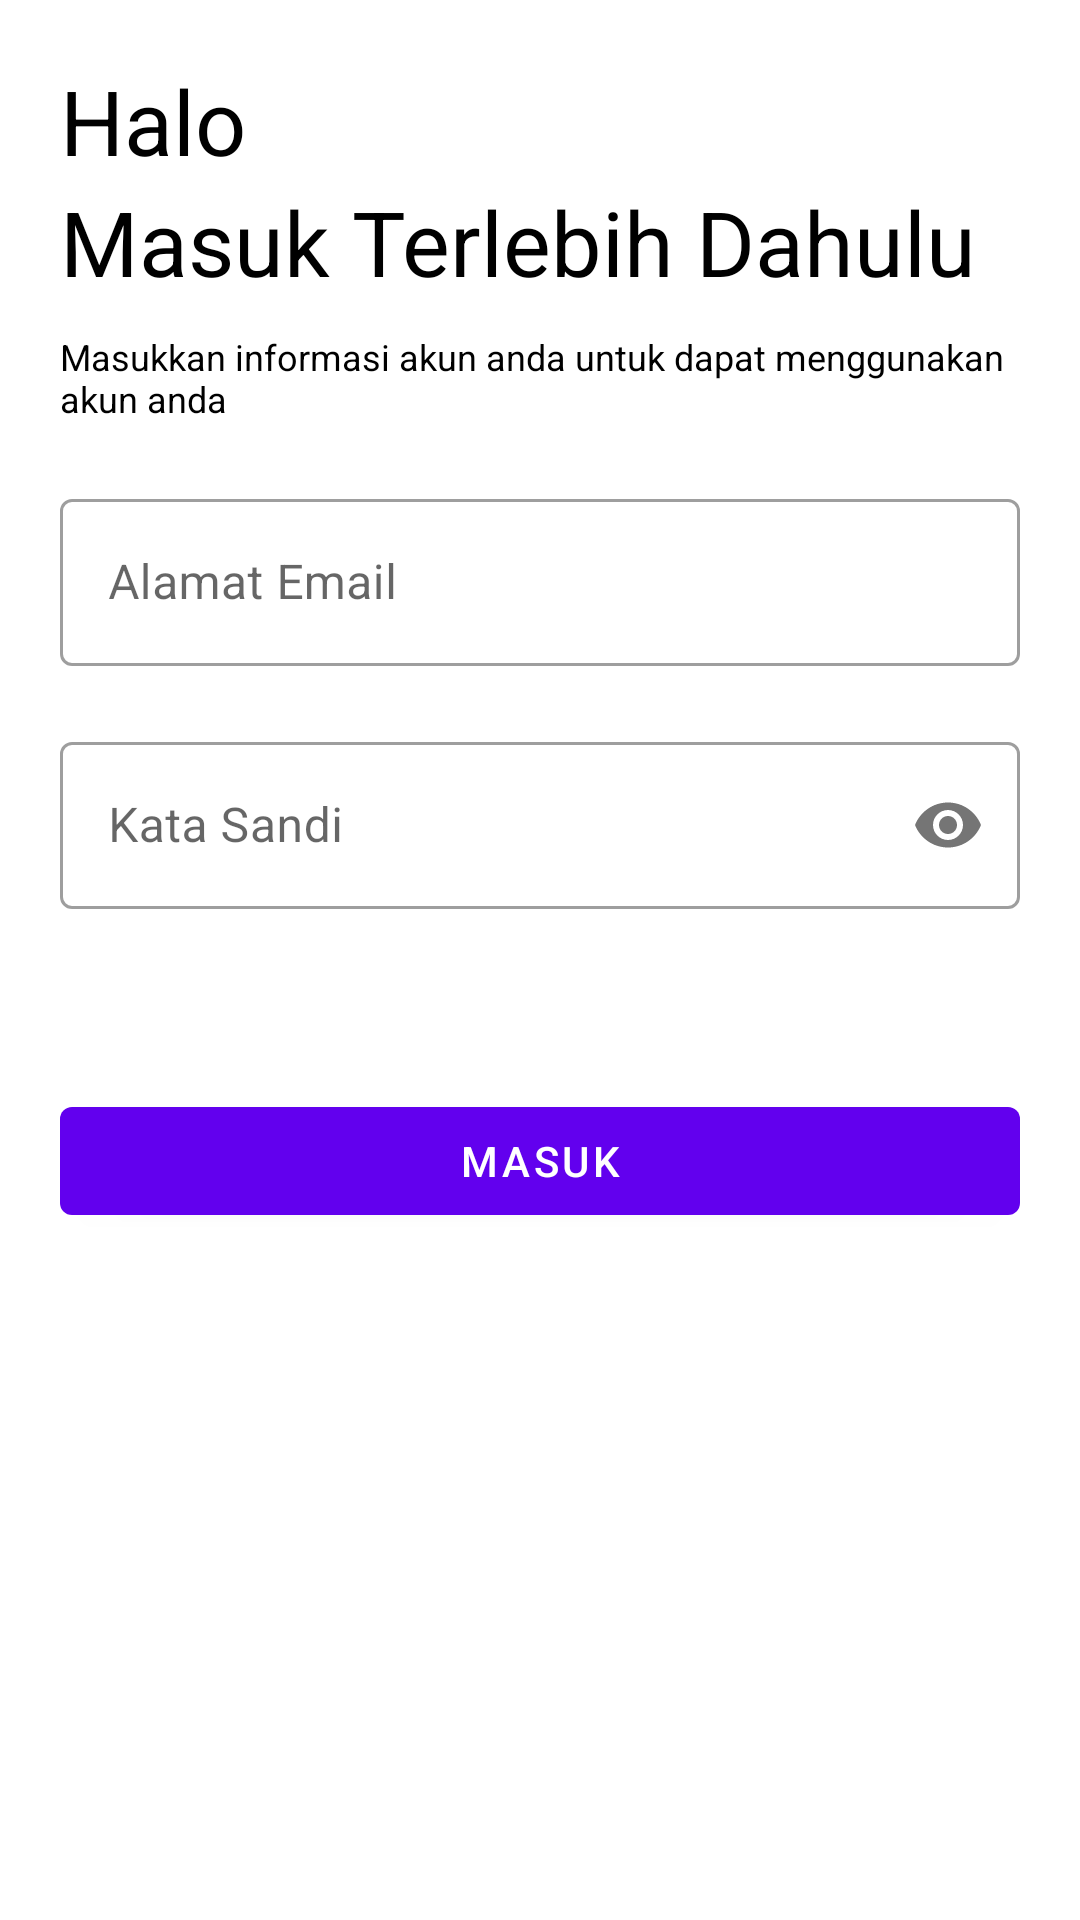

The Android layout XML behind this screen, and the referenced resources:
<!-- AndroidManifest.xml: application theme Theme.MyECO -->
<!-- res/layout/fragment_login.xml -->
<?xml version="1.0" encoding="utf-8"?>
<androidx.constraintlayout.widget.ConstraintLayout xmlns:android="http://schemas.android.com/apk/res/android"
    xmlns:tools="http://schemas.android.com/tools"
    android:layout_width="match_parent"
    android:layout_height="match_parent"
    xmlns:app="http://schemas.android.com/apk/res-auto"
    tools:context=".presentation.ui.fragment.landing.LoginFragment">

    <TextView
        android:id="@+id/tv_title_login_1"
        android:layout_marginHorizontal="20dp"
        android:layout_marginTop="20dp"
        android:layout_width="match_parent"
        android:layout_height="wrap_content"
        android:text="Halo"
        android:textSize="30sp"
        android:textColor="@android:color/black"
        app:layout_constraintEnd_toEndOf="parent"
        app:layout_constraintStart_toStartOf="parent"
        app:layout_constraintTop_toTopOf="parent" />

    <TextView
        android:id="@+id/tv_title_login_2"
        android:textSize="30sp"
        android:layout_marginHorizontal="20dp"
        android:layout_width="match_parent"
        android:layout_height="wrap_content"
        android:text="Masuk Terlebih Dahulu"
        android:textColor="@android:color/black"
        app:layout_constraintEnd_toEndOf="parent"
        app:layout_constraintStart_toStartOf="parent"
        app:layout_constraintTop_toBottomOf="@id/tv_title_login_1" />

    <TextView
        android:id="@+id/tv_desc_login"
        android:textSize="12sp"
        android:layout_width="match_parent"
        android:layout_height="wrap_content"
        android:layout_marginTop="10dp"
        android:layout_marginHorizontal="20dp"
        android:text="Masukkan informasi akun anda untuk dapat menggunakan akun anda"
        android:textColor="@android:color/black"
        app:layout_constraintEnd_toEndOf="parent"
        app:layout_constraintStart_toStartOf="parent"
        app:layout_constraintTop_toBottomOf="@id/tv_title_login_2" />

    <com.google.android.material.textfield.TextInputLayout
        android:id="@+id/til_email"
        style="@style/Widget.MaterialComponents.TextInputLayout.OutlinedBox"
        android:layout_width="match_parent"
        android:layout_height="wrap_content"
        android:layout_marginTop="20dp"
        android:layout_marginHorizontal="20dp"
        app:layout_constraintEnd_toEndOf="parent"
        app:layout_constraintStart_toStartOf="parent"
        app:layout_constraintTop_toBottomOf="@id/tv_desc_login">

        <com.google.android.material.textfield.TextInputEditText
            android:id="@+id/et_email"
            android:layout_width="match_parent"
            android:layout_height="wrap_content"
            android:hint="Alamat Email"
            android:inputType="textEmailAddress" />
    </com.google.android.material.textfield.TextInputLayout>

    <com.google.android.material.textfield.TextInputLayout
        android:id="@+id/til_pass"
        style="@style/Widget.MaterialComponents.TextInputLayout.OutlinedBox"
        android:layout_width="match_parent"
        android:layout_height="wrap_content"
        android:layout_marginTop="20dp"
        app:layout_constraintEnd_toEndOf="parent"
        app:layout_constraintStart_toStartOf="parent"
        android:layout_marginHorizontal="20dp"
        app:layout_constraintTop_toBottomOf="@id/til_email"
        app:passwordToggleEnabled="true">

        <com.google.android.material.textfield.TextInputEditText
            android:id="@+id/et_pass"
            android:layout_width="match_parent"
            android:layout_height="wrap_content"
            android:hint="Kata Sandi"
            android:inputType="textPassword" />
    </com.google.android.material.textfield.TextInputLayout>

    <com.google.android.material.button.MaterialButton
        android:id="@+id/btn_login"
        android:layout_width="match_parent"
        android:layout_height="wrap_content"
        android:layout_marginHorizontal="20dp"
        android:layout_marginTop="60dp"
        android:text="Masuk"
        app:layout_constraintEnd_toEndOf="parent"
        app:layout_constraintStart_toStartOf="parent"
        app:layout_constraintTop_toBottomOf="@id/til_pass" />

    <ProgressBar
        android:id="@+id/progress"
        android:layout_width="wrap_content"
        android:layout_height="wrap_content"
        android:visibility="gone"
        app:layout_constraintBottom_toBottomOf="parent"
        app:layout_constraintEnd_toEndOf="parent"
        app:layout_constraintStart_toStartOf="parent"
        app:layout_constraintTop_toTopOf="parent" />

</androidx.constraintlayout.widget.ConstraintLayout>
<!-- resources referenced by this layout -->
<resources>
  <style name="Theme.MyECO" parent="Theme.MaterialComponents.DayNight.DarkActionBar">
          
          <item name="colorPrimary">@color/purple_500</item>
          <item name="colorPrimaryVariant">@color/purple_700</item>
          <item name="colorOnPrimary">@color/white</item>
          
          <item name="colorSecondary">@color/teal_200</item>
          <item name="colorSecondaryVariant">@color/teal_700</item>
          <item name="colorOnSecondary">@color/green</item>
          
          <item name="android:statusBarColor" tools:targetApi="l">?attr/colorPrimaryVariant</item>
          
      </style>
  <color name="purple_500">#FF6200EE</color>
  <color name="purple_700">#FF3700B3</color>
  <color name="white">#FFFFFFFF</color>
  <color name="teal_200">#FF03DAC5</color>
  <color name="teal_700">#FF018786</color>
  <color name="green">#55A829</color>
</resources>
